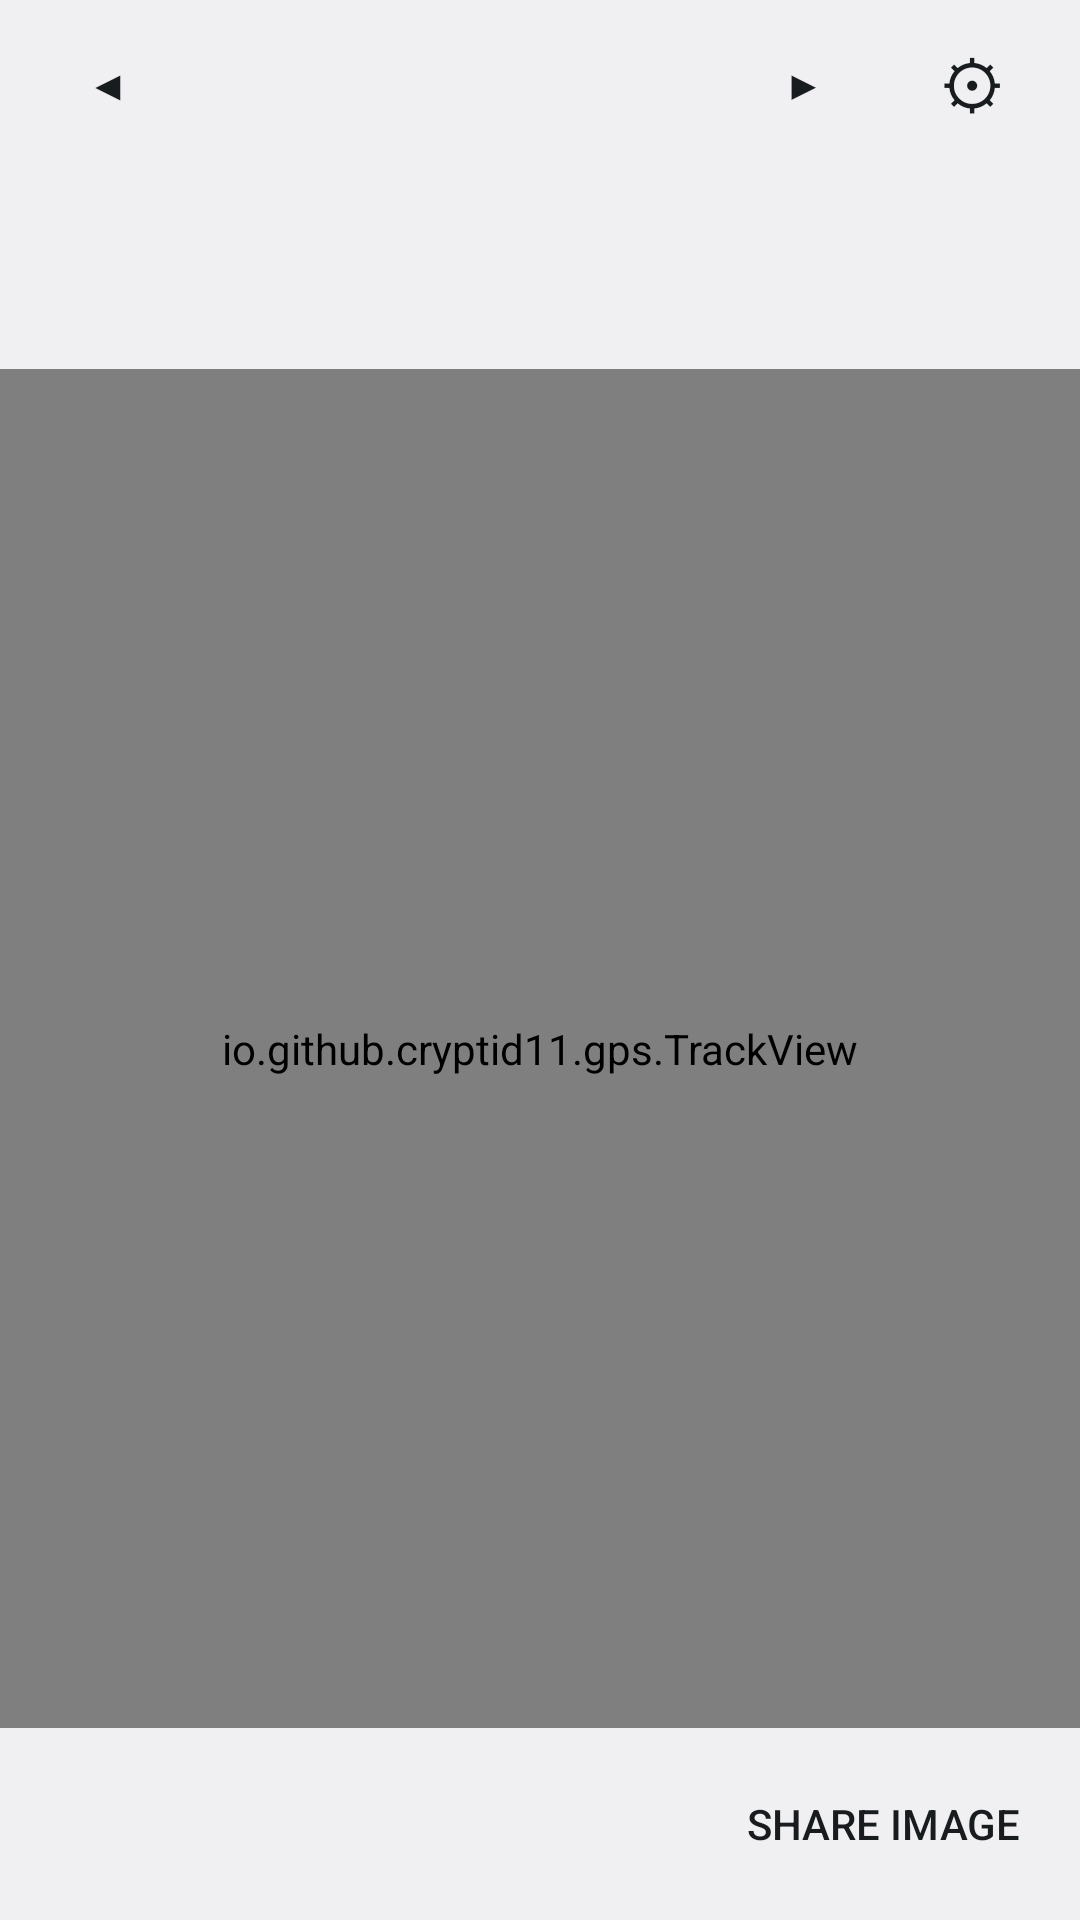

Android layout source for this screen:
<!-- AndroidManifest.xml: application theme App -->
<!-- res/layout/track.xml -->
<?xml version="1.0" encoding="utf-8"?>
<LinearLayout xmlns:android="http://schemas.android.com/apk/res/android"
    android:layout_width="match_parent"
    android:layout_height="match_parent"
    android:fitsSystemWindows="true"
    android:orientation="vertical">

    <LinearLayout
        android:layout_width="match_parent"
        android:layout_height="wrap_content"
        android:gravity="center_vertical"
        android:orientation="horizontal"
        android:paddingHorizontal="8dp">

        <Button
            android:id="@+id/previous"
            style="@android:style/Widget.DeviceDefault.Button.Borderless"
            android:layout_width="56dp"
            android:layout_height="56dp"
            android:contentDescription="@string/track_previous"
            android:text="@string/arrow_previous" />

        <TextView
            android:id="@+id/title"
            android:layout_width="0dp"
            android:layout_height="wrap_content"
            android:layout_weight="1"
            android:background="?android:attr/selectableItemBackground"
            android:contentDescription="@string/span_choose"
            android:gravity="center"
            android:minHeight="48dp"
            android:paddingVertical="8dp"
            android:textAppearance="@android:style/TextAppearance.DeviceDefault.Medium" />

        <Button
            android:id="@+id/next"
            style="@android:style/Widget.DeviceDefault.Button.Borderless"
            android:layout_width="56dp"
            android:layout_height="56dp"
            android:contentDescription="@string/track_next"
            android:text="@string/arrow_next" />

        <Button
            android:id="@+id/settings"
            style="@android:style/Widget.DeviceDefault.Button.Borderless"
            android:layout_width="56dp"
            android:layout_height="56dp"
            android:contentDescription="@string/settings"
            android:text="@string/gear"
            android:textSize="22sp" />
    </LinearLayout>

    <TextView
        android:id="@+id/tracking_off"
        android:layout_width="match_parent"
        android:layout_height="wrap_content"
        android:layout_marginHorizontal="16dp"
        android:layout_marginBottom="4dp"
        android:background="@drawable/banner"
        android:gravity="center"
        android:padding="12dp"
        android:text="@string/tracking_off"
        android:textAppearance="@android:style/TextAppearance.DeviceDefault.Small"
        android:textColor="#4E342E"
        android:visibility="gone" />

    <TextView
        android:id="@+id/summary"
        android:layout_width="match_parent"
        android:layout_height="wrap_content"
        android:gravity="center"
        android:paddingHorizontal="16dp"
        android:textAppearance="@android:style/TextAppearance.DeviceDefault.Small" />

    <TextView
        android:id="@+id/map_style"
        android:layout_width="match_parent"
        android:layout_height="wrap_content"
        android:background="?android:attr/selectableItemBackground"
        android:gravity="center_vertical"
        android:minHeight="48dp"
        android:paddingHorizontal="16dp"
        android:textAppearance="@android:style/TextAppearance.DeviceDefault.Small" />

    <io.github.cryptid11.gps.TrackView
        android:id="@+id/track"
        android:layout_width="match_parent"
        android:layout_height="0dp"
        android:layout_weight="1" />

    <LinearLayout
        android:layout_width="match_parent"
        android:layout_height="wrap_content"
        android:gravity="center_vertical"
        android:orientation="horizontal">

        <TextView
            android:id="@+id/detail"
            android:layout_width="0dp"
            android:layout_height="wrap_content"
            android:layout_weight="1"
            android:gravity="center"
            android:minHeight="64dp"
            android:padding="12dp"
            android:textAppearance="@android:style/TextAppearance.DeviceDefault.Small" />

        <Button
            android:id="@+id/share"
            style="@android:style/Widget.DeviceDefault.Button.Borderless"
            android:layout_width="wrap_content"
            android:layout_height="wrap_content"
            android:layout_marginEnd="8dp"
            android:text="@string/share_button" />
    </LinearLayout>
</LinearLayout>
<!-- resources referenced by this layout -->
<resources>
  <!-- drawable banner (drawable) -->
  <?xml version="1.0" encoding="utf-8"?>
  <ripple xmlns:android="http://schemas.android.com/apk/res/android" android:color="#33000000">
      <item>
          <shape android:shape="rectangle">
              <corners android:radius="12dp" />
              <solid android:color="@color/banner" />
          </shape>
      </item>
  </ripple>
  <string name="arrow_next" translatable="false">▶</string>
  <string name="arrow_previous" translatable="false">◀</string>
  <string name="gear" translatable="false">⚙</string>
  <string name="settings">Settings</string>
  <string name="share_button">Share image</string>
  <string name="span_choose">Choose how many days to show</string>
  <string name="track_next">Later</string>
  <string name="track_previous">Earlier</string>
  <string name="tracking_off">Tracking is off. Tap here to turn it on in Settings.</string>
  <style name="App" parent="android:Theme.DeviceDefault.NoActionBar" />
  <color name="banner">#FFE0B2</color>
</resources>
